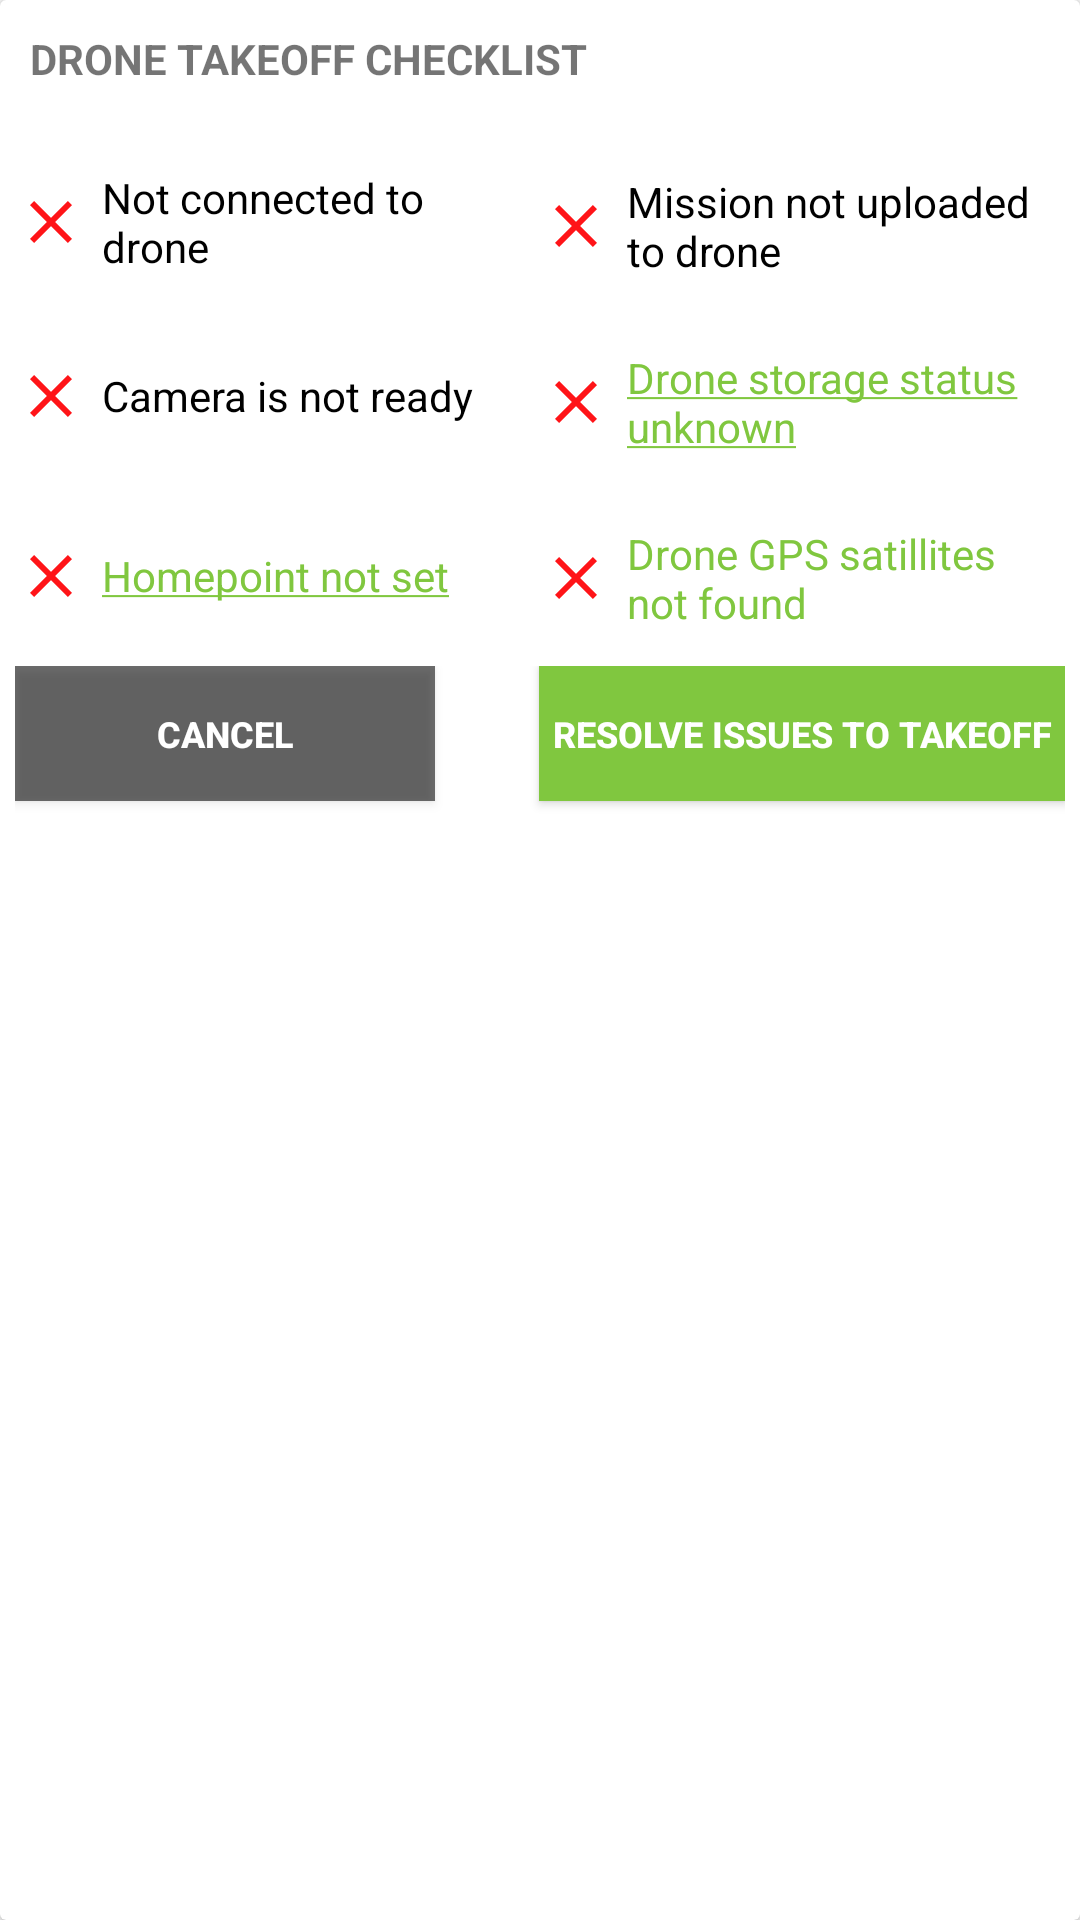

Write the Android layout XML for this screen, with the resource values it uses.
<!-- AndroidManifest.xml: application theme AppTheme -->
<!-- res/layout/checklist_layout.xml -->
<?xml version="1.0" encoding="utf-8"?>
<android.support.v7.widget.CardView xmlns:android="http://schemas.android.com/apk/res/android"
    xmlns:card_view="http://schemas.android.com/apk/res-auto"
    android:id="@+id/card_view"
    android:layout_width="match_parent"
    android:layout_height="wrap_content"
    android:background="@android:color/transparent"
    card_view:cardPreventCornerOverlap="false">

    <LinearLayout
        android:id="@+id/card_view_item"
        android:layout_width="match_parent"
        android:layout_height="300dp"
        android:foreground="?attr/selectableItemBackgroundBorderless"
        android:orientation="vertical"
        android:padding="5dp"
        android:weightSum="1">

        <TextView
            android:layout_width="match_parent"
            android:layout_height="wrap_content"
            android:layout_weight=".05"
            android:padding="5dp"
            android:text="@string/title_txt"
            android:textSize="14sp"
            android:textStyle="bold" />

        <LinearLayout
            android:layout_width="match_parent"
            android:layout_height="0dp"
            android:layout_weight=".7"
            android:orientation="horizontal"
            android:weightSum="1">

            <LinearLayout
                android:layout_width="0dp"
                android:layout_height="match_parent"
                android:layout_weight=".5"
                android:orientation="vertical"
                android:weightSum="3">

                <android.support.v7.widget.AppCompatCheckBox
                    android:id="@+id/connected_to_drone"
                    android:layout_width="wrap_content"
                    android:layout_height="20dp"
                    android:layout_weight="1"
                    android:button="@null"
                    android:drawablePadding="5dp"
                    android:drawableStart="@drawable/checkimageselector"
                    android:text="@string/drone_not_connected" />

                <android.support.v7.widget.AppCompatCheckBox
                    android:id="@+id/camera_is_ready"
                    android:layout_width="wrap_content"
                    android:layout_height="wrap_content"
                    android:layout_weight="1"
                    android:button="@null"
                    android:drawablePadding="5dp"
                    android:drawableStart="@drawable/checkimageselector"
                    android:text="@string/camera_not_connected" />

                <android.support.v7.widget.AppCompatCheckBox
                    android:id="@+id/home_point"
                    android:layout_width="wrap_content"
                    android:layout_height="wrap_content"
                    android:layout_weight="1"
                    android:button="@null"
                    android:drawablePadding="5dp"
                    android:drawableStart="@drawable/checkimageselector"
                    android:text="@string/home_point"
                    android:textColor="@color/colorLightGreen" />
            </LinearLayout>

            <LinearLayout
                android:layout_width="0dp"
                android:layout_height="match_parent"
                android:layout_weight=".5"
                android:orientation="vertical"
                android:weightSum="3">

                <android.support.v7.widget.AppCompatCheckBox
                    android:id="@+id/missoin_uploading"
                    android:layout_width="wrap_content"
                    android:layout_height="wrap_content"
                    android:layout_weight="1"
                    android:button="@null"
                    android:drawablePadding="5dp"
                    android:drawableStart="@drawable/checkimageselector"
                    android:text="@string/mission_not_upload" />

                <android.support.v7.widget.AppCompatCheckBox
                    android:id="@+id/drone_storage"
                    android:layout_width="wrap_content"
                    android:layout_height="wrap_content"
                    android:layout_weight="1"
                    android:button="@null"
                    android:drawablePadding="5dp"
                    android:drawableStart="@drawable/checkimageselector"
                    android:text="@string/drone_storage"
                    android:textColor="@color/colorLightGreen" />

                <android.support.v7.widget.AppCompatCheckBox
                    android:id="@+id/drone_gps"
                    android:layout_width="wrap_content"
                    android:layout_height="wrap_content"
                    android:layout_weight="1"
                    android:button="@null"
                    android:drawablePadding="5dp"
                    android:drawableStart="@drawable/checkimageselector"
                    android:text="@string/drone_gps_no"
                    android:textColor="@color/colorLightGreen" />

            </LinearLayout>
        </LinearLayout>

        <LinearLayout
            android:layout_width="match_parent"
            android:layout_height="0dp"
            android:layout_marginBottom="10dp"
            android:layout_weight=".25"
            android:orientation="horizontal"
            android:weightSum="1">

            <Button
                android:id="@+id/cancel_btn"
                android:layout_width="0dp"
                android:layout_height="45dp"
                android:layout_weight=".4"
                android:background="@color/black_overlay"
                android:foreground="?attr/selectableItemBackgroundBorderless"
                android:text="@string/cancel_txt"
                android:textColor="@color/colorWhite"
                android:textSize="12sp"
                android:textStyle="bold" />

            <TextView
                android:layout_width="wrap_content"
                android:layout_height="match_parent"
                android:layout_weight=".1" />

            <Button
                android:id="@+id/resolve_issues_btn"
                android:layout_width="0dp"
                android:layout_height="45dp"
                android:layout_weight=".5"
                android:background="@color/colorLightGreen"
                android:foreground="?attr/selectableItemBackgroundBorderless"
                android:text="@string/resolve_txt"
                android:textColor="@color/colorWhite"
                android:textSize="12sp"
                android:textStyle="bold" />

        </LinearLayout>

    </LinearLayout>
</android.support.v7.widget.CardView>
<!-- resources referenced by this layout -->
<resources>
  <color name="black_overlay">#90000000</color>
  <color name="colorLightGreen">#80C73F</color>
  <color name="colorWhite">#FFFFFF</color>
  <!-- drawable checkimageselector (drawable) -->
  <?xml version="1.0" encoding="utf-8"?>
  <selector xmlns:android="http://schemas.android.com/apk/res/android">
      <item android:drawable="@drawable/ic_check_24dp" android:state_checked="true" />
      <item android:drawable="@drawable/ic_clear_red_24dp" />
  </selector>
  <string name="camera_not_connected">Camera is not ready</string>
  <string name="cancel_txt">Cancel</string>
  <string name="drone_gps_no">Drone GPS satillites not found</string>
  <string name="drone_not_connected">Not connected to drone</string>
  <string name="drone_storage"><u>Drone storage status unknown</u></string>
  <string name="home_point"><u>Homepoint not set</u></string>
  <string name="mission_not_upload">Mission not uploaded to drone</string>
  <string name="resolve_txt">RESOLVE ISSUES TO TAKEOFF</string>
  <string name="title_txt">DRONE TAKEOFF CHECKLIST</string>
  <style name="AppTheme" parent="Theme.AppCompat.Light.DarkActionBar">
          
          <item name="colorPrimary">@color/colorPrimary</item>
          <item name="colorPrimaryDark">@color/colorPrimaryDark</item>
          <item name="colorAccent">@color/colorAccent</item>
          
          <item name="actionOverflowMenuStyle">@style/OverflowMenu</item>
      </style>
  <!-- drawable ic_check_24dp (drawable) -->
  <vector xmlns:android="http://schemas.android.com/apk/res/android"
      android:width="24dp"
      android:height="24dp"
      android:tint="#56BF56"
      android:viewportHeight="24.0"
      android:viewportWidth="24.0">
      <path
          android:fillColor="#FF000000"
          android:pathData="M9,16.17L4.83,12l-1.42,1.41L9,19 21,7l-1.41,-1.41z" />
  </vector>
  <!-- drawable ic_clear_red_24dp (drawable) -->
  <vector xmlns:android="http://schemas.android.com/apk/res/android"
      android:width="24dp"
      android:height="24dp"
      android:tint="#FF1418"
      android:viewportHeight="24.0"
      android:viewportWidth="24.0">
      <path
          android:fillColor="#FF000000"
          android:pathData="M19,6.41L17.59,5 12,10.59 6.41,5 5,6.41 10.59,12 5,17.59 6.41,19 12,13.41 17.59,19 19,17.59 13.41,12z" />
  </vector>
  <color name="colorPrimary">#064760</color>
  <color name="colorPrimaryDark">#90064760</color>
  <color name="colorAccent">#50000000</color>
  <style name="OverflowMenu" parent="Widget.AppCompat.PopupMenu.Overflow">
          <item name="overlapAnchor">true</item>
          <item name="android:dropDownHorizontalOffset">?attr/actionBarSize</item>
      </style>
</resources>
